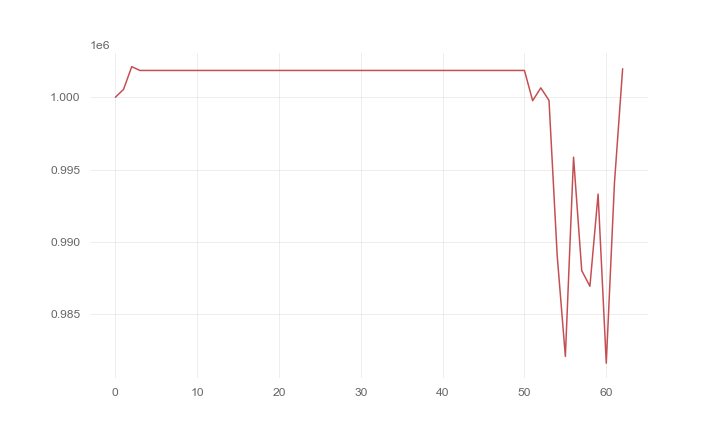

The table this chart was drawn from, first rows:
, 0
0, 1000000
1, 1000545
2, 1002115
3, 1001853
4, 1001853
5, 1001853
6, 1001853
7, 1001853
8, 1001853
9, 1001853
10, 1001853
11, 1001853
12, 1001853
13, 1001853
14, 1001853
15, 1001853
16, 1001853
17, 1001853
18, 1001853
19, 1001853
20, 1001853
21, 1001853
22, 1001853
23, 1001853
24, 1001853
25, 1001853
26, 1001853
27, 1001853
28, 1001853
29, 1001853
30, 1001853
31, 1001853
32, 1001853
33, 1001853
34, 1001853
35, 1001853
36, 1001853
37, 1001853
38, 1001853
39, 1001853
40, 1001853
41, 1001853
42, 1001853
43, 1001853
44, 1001853
45, 1001853
46, 1001853
47, 1001853
48, 1001853
49, 1001853
50, 1001853
51, 999761
52, 1000650
53, 999782
54, 989068
55, 982088
56, 995859
57, 988022
58, 986935
59, 993305
... 3 more rows
